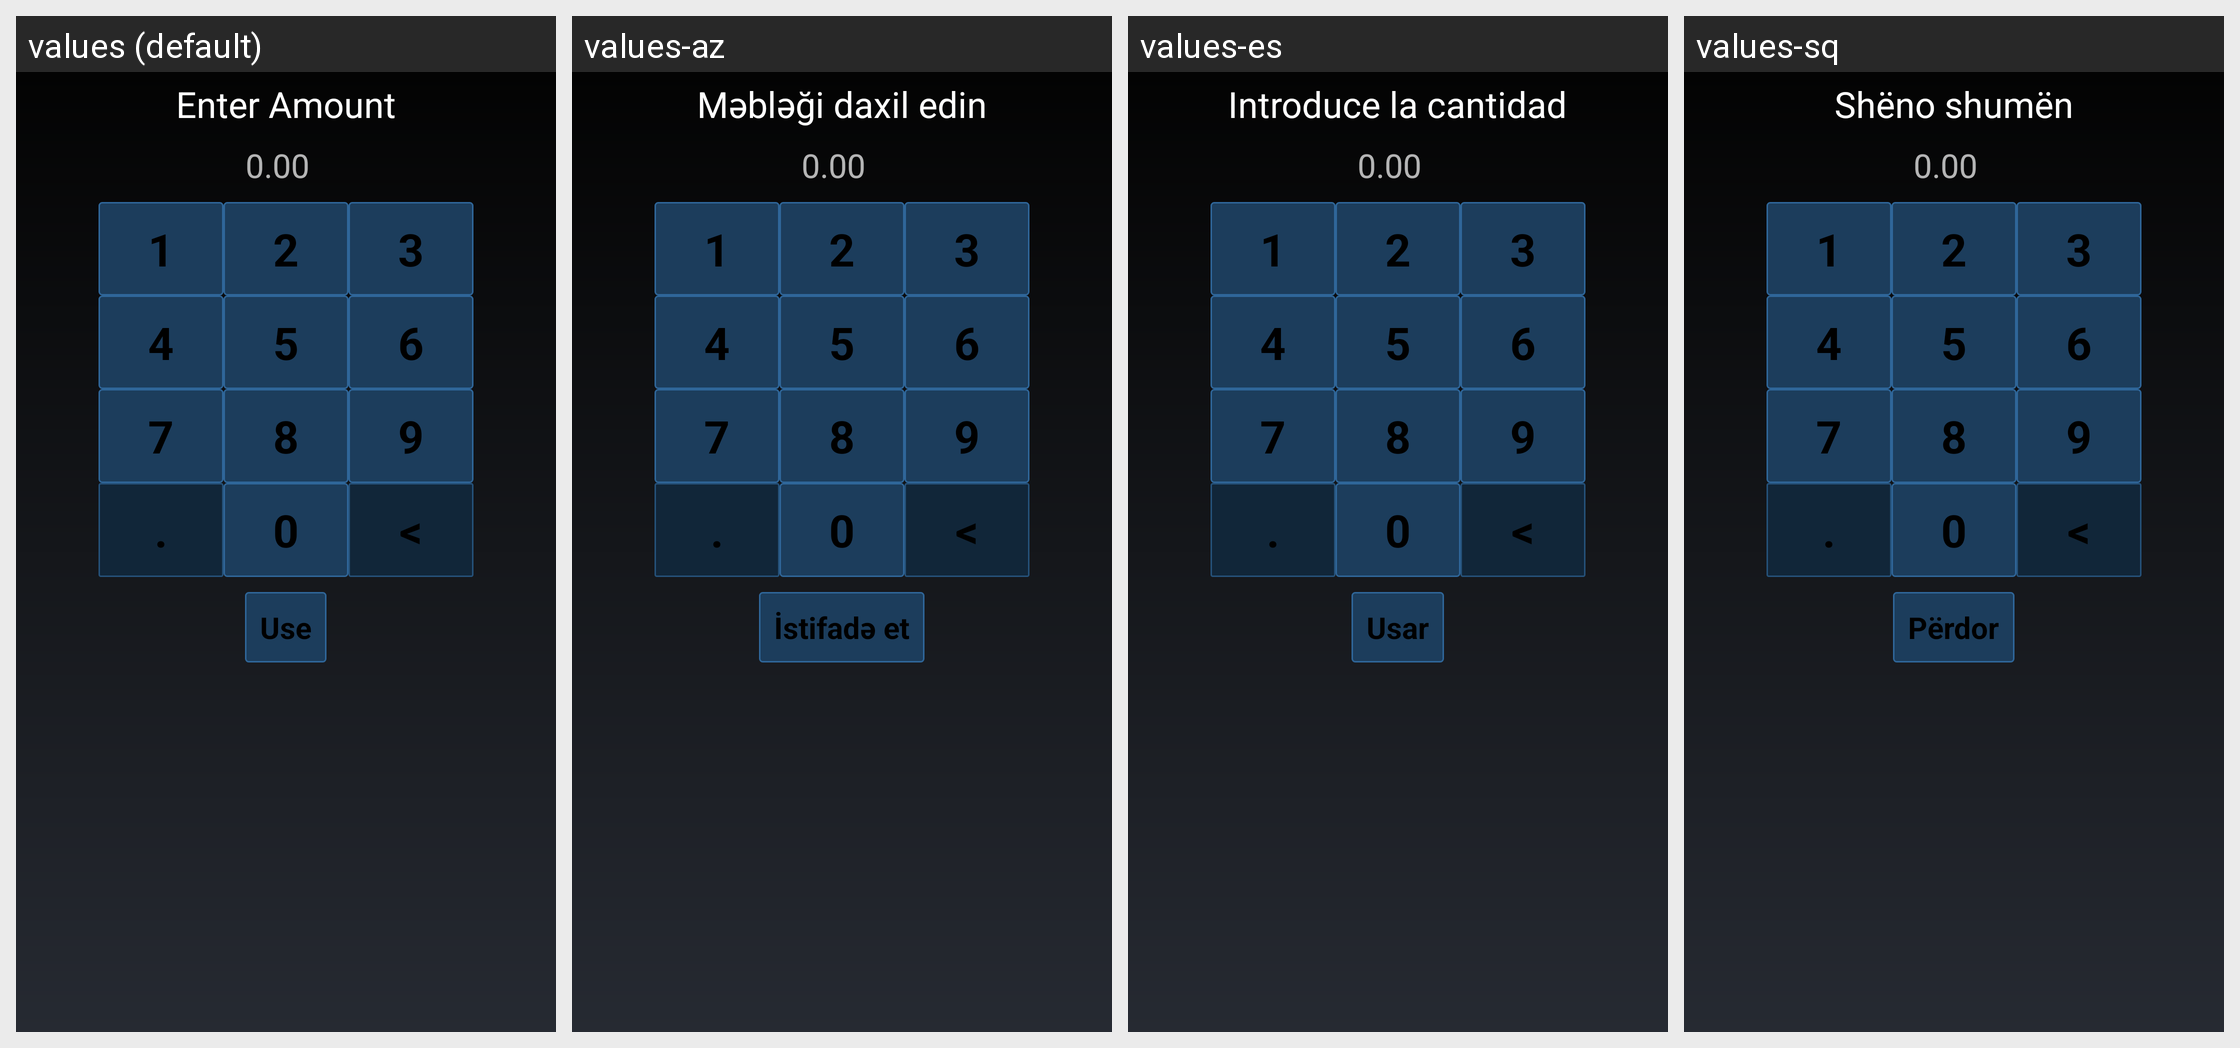

Here is an Android app screen in its default locale and in the app's own translations. Write out the translated-string differences for the strings that appear on this screen.
Android screen res/layout/lt_enter_fiat_amount_activity.xml rendered under 4 locales, left to right: values (default), values-az, values-es, values-sq. Device: Nexus 5 (rendered at 1080×1920; each locale shown at half size, 540×960, under a caption strip naming it); theme MyceliumModern.
Other locales in the repository, not shown: values-bg, values-cs, values-da, values-de, values-el, values-fil, values-fr, values-in, values-it, values-iw, values-ja, values-ko, values-nl, values-pl, values-pt, values-ro, values-ru, values-sk, values-sl, values-sv, values-tr, values-uk, values-vi, values-zh, values-zh-rTW.
Strings drawn on this screen, with the default value and each locale's value (text and hints the layout hard-codes, and strings that could not be matched under every locale, appear in the picture but are not listed):

lt_enter_amount_title
  values: Enter Amount
  values-az: Məbləği daxil edin
  values-es: Introduce la cantidad
  values-sq: Shëno shumën

amount_hint
  values: 0.00
  values-az: 0.00
  values-es: 0.00
  values-sq: 0.00

use_button
  values: Use
  values-az: İstifadə et
  values-es: Usar
  values-sq: Përdor

one
  values: 1
  values-az: 1  [not translated; the default value is used]
  values-es: 1  [not translated; the default value is used]
  values-sq: 1  [not translated; the default value is used]

two
  values: 2
  values-az: 2  [not translated; the default value is used]
  values-es: 2  [not translated; the default value is used]
  values-sq: 2  [not translated; the default value is used]

three
  values: 3
  values-az: 3  [not translated; the default value is used]
  values-es: 3  [not translated; the default value is used]
  values-sq: 3  [not translated; the default value is used]

four
  values: 4
  values-az: 4  [not translated; the default value is used]
  values-es: 4  [not translated; the default value is used]
  values-sq: 4  [not translated; the default value is used]

five
  values: 5
  values-az: 5  [not translated; the default value is used]
  values-es: 5  [not translated; the default value is used]
  values-sq: 5  [not translated; the default value is used]

six
  values: 6
  values-az: 6  [not translated; the default value is used]
  values-es: 6  [not translated; the default value is used]
  values-sq: 6  [not translated; the default value is used]

seven
  values: 7
  values-az: 7  [not translated; the default value is used]
  values-es: 7  [not translated; the default value is used]
  values-sq: 7  [not translated; the default value is used]

eight
  values: 8
  values-az: 8  [not translated; the default value is used]
  values-es: 8  [not translated; the default value is used]
  values-sq: 8  [not translated; the default value is used]

nine
  values: 9
  values-az: 9  [not translated; the default value is used]
  values-es: 9  [not translated; the default value is used]
  values-sq: 9  [not translated; the default value is used]

dot
  values: .
  values-az: .  [not translated; the default value is used]
  values-es: .  [not translated; the default value is used]
  values-sq: .  [not translated; the default value is used]

zero
  values: 0
  values-az: 0  [not translated; the default value is used]
  values-es: 0  [not translated; the default value is used]
  values-sq: 0  [not translated; the default value is used]

del
  values: <
  values-az: <  [not translated; the default value is used]
  values-es: <  [not translated; the default value is used]
  values-sq: <  [not translated; the default value is used]
